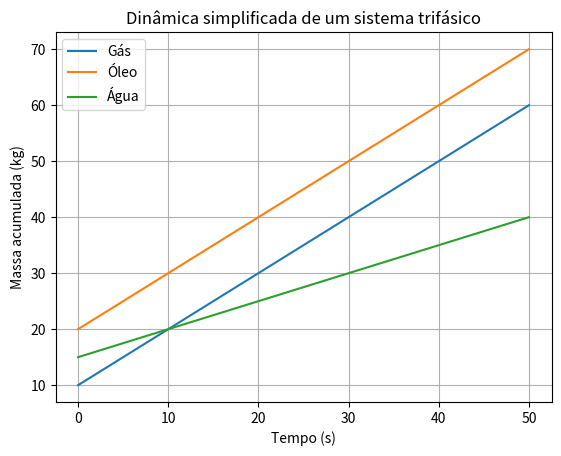

Recreate this plot in Python.
# -*- coding: utf-8 -*-
"""

9.7 Introdução à Modelagem Multifásica Simplificada. pág. 271-273.

"""
import numpy as np
import matplotlib.pyplot as plt

# Vazões de entrada (kg/s)
mgin = 5.0
moin = 8.0
main = 6.0

# Vazões de saída (kg/s) - valores arbitrários
mgout = 4.0
moout = 7.0
maout = 5.5

# Tempo de simulação
t = np.linspace(0, 50, 500)
dt = t[1] - t[0]

# Massas acumuladas
Mg = np.zeros_like(t)
Mo = np.zeros_like(t)
Ma = np.zeros_like(t)

# Condições iniciais
Mg[0] = 10.0
Mo[0] = 20.0
Ma[0] = 15.0

# Balanços independentes
for k in range(1, len(t)):
	Mg[k] = Mg[k-1] + (mgin - mgout) * dt
	Mo[k] = Mo[k-1] + (moin - moout) * dt
	Ma[k] = Ma[k-1] + (main - maout) * dt

# Gráfico
plt.plot(t, Mg, label="Gás")
plt.plot(t, Mo, label="Óleo")
plt.plot(t, Ma, label="Água")
plt.xlabel("Tempo (s)")
plt.ylabel("Massa acumulada (kg)")
plt.title("Dinâmica simplificada de um sistema trifásico")
plt.grid()
plt.legend()
plt.show()	
